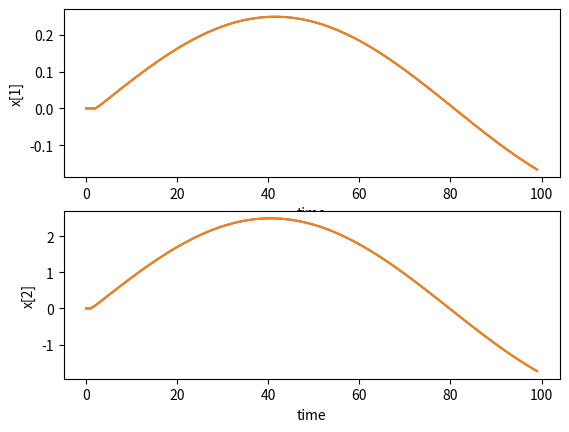

Reproduce this figure in Python.
import numpy as np
import matplotlib.pyplot as plt

N = 100
t = np.linspace(0, 99, 100)
u1 = np.zeros(N)# * np.sin(t) # np.ones((N, 1)) *
u2 = 2 * np.sin(t/25)
mu1, sigma1 = 0.0, 0.05
mu2, sigma2 = 0.0, 0.25
var1 = sigma1 * sigma1
x = np.zeros((N, 2))
x1 = np.zeros((N, 1))
x2 = np.zeros((N, 1))
xf1 = np.zeros((N, 1))
xf2 = np.zeros((N, 1))
F = np.array([[0, 0.1], [-0.02, 0.2]])
FT = F.T
G = np.array([u1, u2]).T

H = np.array([1, 0])
HT = H.T
V = np.array([[var1, 0], [0, var1]])
W = sigma2 * sigma2
P = np.zeros((N, 2, 2))
z = np.zeros(N)
xf = np.zeros((N, 2))

k = 1
while (k<N):
    q = 0#np.random.normal(mu1, sigma1, 2)
    r = 0#np.random.normal(mu2, sigma2, 1)
    x[k] = np.dot(F, x[k-1]) + G[k-1] + q
    z[k] = np.dot(H, x[k]) + r
    x1[k], x2[k] = x[k]
    k = k+1

k = 1
while (k<N):
    xp = np.dot(F, xf[k-1]) + G[k-1]
    pp = np.dot(F, np.dot(P[k-1], FT)) + V
    y = z[k] - np.dot(H ,xp)
    S = np.dot(H, np.dot(pp, HT)) + W
    kal = np.dot(pp, HT) / S
    xf[k] = xp + y*kal
    P[k] = pp - np.outer(kal, np.dot(H, pp))
    xf1[k], xf2[k] = xf[k]
    k = k+1

plt.subplot(211)
plt.plot(t, x1)
plt.plot(t, xf1)
plt.xlabel('time')
plt.ylabel('x[1]')

plt.subplot(212)
plt.plot(t, x2)
plt.plot(t, xf2)
plt.xlabel('time')
plt.ylabel('x[2]')
plt.show()